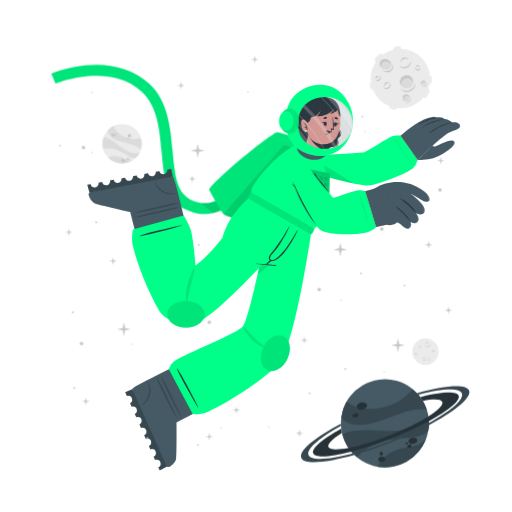
t = 0.00 s
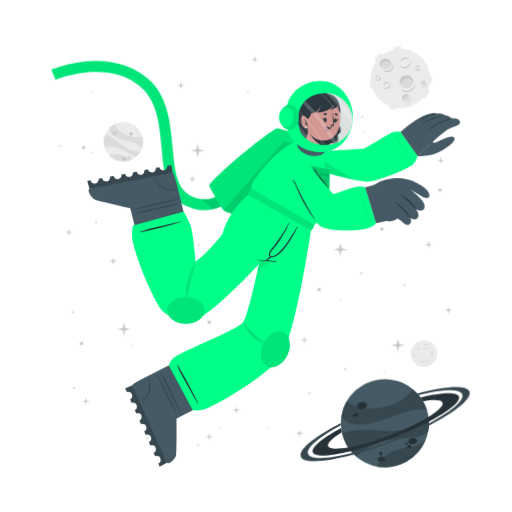
t = 0.56 s
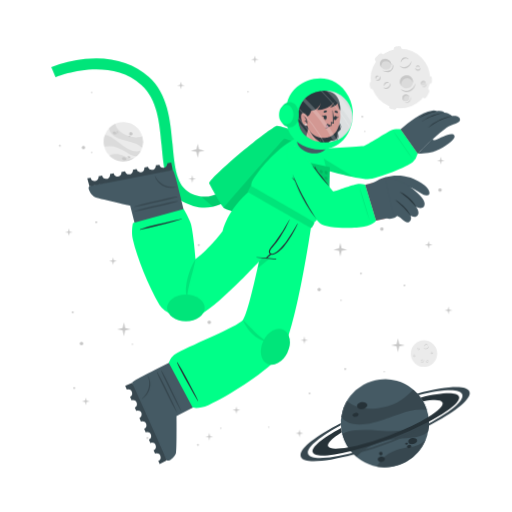
t = 0.94 s
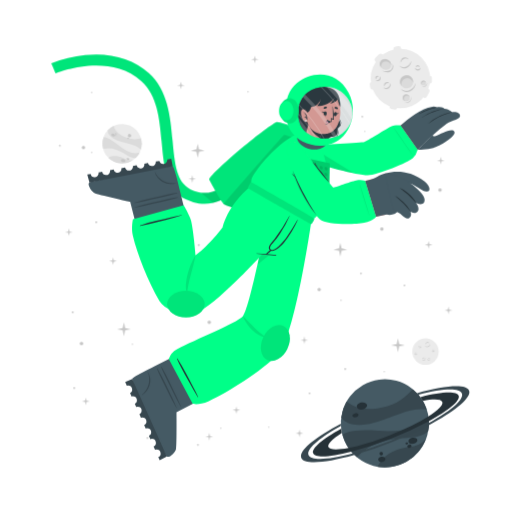
t = 1.50 s
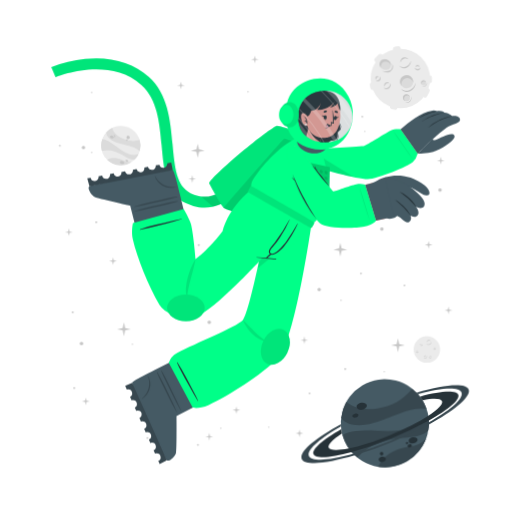
t = 2.06 s
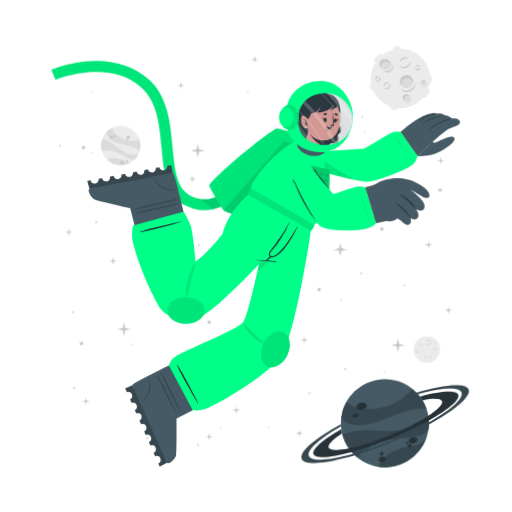
t = 2.44 s

The animated SVG that drew these frames (rendered in a browser with its animation timeline set to each time). Animation: 2 CSS @keyframes rules; one cycle of 3.00 s, repeats indefinitely.

<svg class="animated" id="freepik_stories-astronaut" xmlns="http://www.w3.org/2000/svg" viewBox="0 0 500 500" version="1.1" xmlns:xlink="http://www.w3.org/1999/xlink" xmlns:svgjs="http://svgjs.com/svgjs"><style>svg#freepik_stories-astronaut:not(.animated) .animable {opacity: 0;}svg#freepik_stories-astronaut.animated #freepik--background-complete--inject-172 {animation: 3s Infinite  linear wind;animation-delay: 0s;}svg#freepik_stories-astronaut.animated #freepik--Moon--inject-172 {animation: 3s Infinite  linear wind;animation-delay: 0s;}svg#freepik_stories-astronaut.animated #freepik--Planet--inject-172 {animation: 3s Infinite  linear wind;animation-delay: 0s;}svg#freepik_stories-astronaut.animated #freepik--Character--inject-172 {animation: 3s Infinite  linear floating;animation-delay: 0s;}            @keyframes wind {                0% {                    transform: rotate( 0deg );                }                25% {                    transform: rotate( 1deg );                }                75% {                    transform: rotate( -1deg );                }            }                    @keyframes floating {                0% {                    opacity: 1;                    transform: translateY(0px);                }                50% {                    transform: translateY(-10px);                }                100% {                    opacity: 1;                    transform: translateY(0px);                }            }        </style><g id="freepik--background-complete--inject-172" class="animable" style="transform-origin: 261.359px 235.839px;"><g id="elsc8xhd2svs"><circle cx="119.24" cy="140.32" r="19.23" style="fill: rgb(235, 235, 235); transform-origin: 119.24px 140.32px; transform: rotate(-21.46deg);" class="animable"></circle></g><path d="M137.64,145.92a22.4,22.4,0,0,0-6-3.75c-3.81-1.68-14.18-3.51-19-5.94-6.75-3.4-7.59-7.07-7.55-9a19.38,19.38,0,0,1,5.93-4.35c.48,2,2.29,8,13.5,12,5.79,2,11.33.68,13.21.22A19.13,19.13,0,0,1,137.64,145.92Z" style="fill: rgb(219, 219, 219); transform-origin: 121.778px 134.4px;" id="elt93ycrxp25" class="animable"></path><path d="M129.79,156.41A19.27,19.27,0,0,1,105.68,154a15.8,15.8,0,0,1,3.45-1.36c5.17-1.26,10.86,1.21,12.94,2.38A11.36,11.36,0,0,0,129.79,156.41Z" style="fill: rgb(219, 219, 219); transform-origin: 117.735px 155.928px;" id="elz5qzykpa08a" class="animable"></path><path d="M136.5,148.8l-.24.47-.22.42c-.18.32-.36.62-.55.92s-.35.54-.53.8l-.21.29-.24.32-.24.32-.31.36-.3.36-.27.3c-.2.22-.41.43-.62.64h0c-1.2.37-2.8.21-5.15-.72-3.49-1.37-7.26-4.67-14-7.09a24,24,0,0,0-12.93-.83h0a19.17,19.17,0,0,1,.5-11.63c1.23,0,5.18.52,13.61,7.48a49.9,49.9,0,0,0,8.49,5.81c7.2,3.77,11.36,2.65,13.1,1.78h.13Z" style="fill: rgb(219, 219, 219); transform-origin: 118.269px 143.957px;" id="el92mcwx85f1s" class="animable"></path><path d="M118.22,156c.34-.78,1.54-1,2.68-.52s1.79,1.54,1.44,2.32-1.54,1-2.68.52S117.88,156.83,118.22,156Z" style="fill: rgb(199, 199, 199); transform-origin: 120.282px 156.9px;" id="el47pp3fe0zbt" class="animable"></path><path d="M123.66,154.67c.2-.44.91-.55,1.59-.26s1.08.9.89,1.34-.9.56-1.59.26S123.47,155.11,123.66,154.67Z" style="fill: rgb(199, 199, 199); transform-origin: 124.9px 155.212px;" id="ell9bu9edjur" class="animable"></path><path d="M108.75,131.05c.29-.67,1.33-.86,2.33-.42s1.57,1.33,1.28,2-1.34.86-2.34.42S108.45,131.72,108.75,131.05Z" style="fill: rgb(199, 199, 199); transform-origin: 110.553px 131.84px;" id="elzybn8oj1ip" class="animable"></path><path d="M112.29,130.39a.84.84,0,0,1,1.13-.28.85.85,0,0,1,.57,1,1,1,0,0,1-1.7-.74Z" style="fill: rgb(199, 199, 199); transform-origin: 113.151px 130.697px;" id="elty8bfexikr" class="animable"></path><path d="M112.86,132.17a.53.53,0,0,1,.71-.15c.3.13.47.41.37.62s-.41.28-.71.15S112.77,132.39,112.86,132.17Z" style="fill: rgb(199, 199, 199); transform-origin: 113.402px 132.399px;" id="elbkojrqgr1gp" class="animable"></path><path d="M124.86,132.22a1.64,1.64,0,1,1,1,1.71A1.42,1.42,0,0,1,124.86,132.22Z" style="fill: rgb(199, 199, 199); transform-origin: 126.473px 132.415px;" id="elkqpuikmk54" class="animable"></path><path d="M124.4,134.84a.76.76,0,1,1,.42.92A.73.73,0,0,1,124.4,134.84Z" style="fill: rgb(199, 199, 199); transform-origin: 125.123px 135.064px;" id="el54rguot07m" class="animable"></path><circle cx="415.48" cy="343.36" r="12.93" style="fill: rgb(235, 235, 235); transform-origin: 415.48px 343.36px;" id="el375puv2udza" class="animable"></circle><path d="M420.19,335.69a2.92,2.92,0,0,1-.48,1.75,3.45,3.45,0,0,1-1.41,1.24,2.56,2.56,0,0,1-1.9.17,2.7,2.7,0,0,1-1.44-1.12,3.71,3.71,0,0,0,1.55.69,2.33,2.33,0,0,0,.79,0,2.68,2.68,0,0,0,.76-.24l.36-.2c.11-.08.23-.15.33-.23a3.24,3.24,0,0,0,.6-.57A4.54,4.54,0,0,0,420.19,335.69Z" style="fill: rgb(199, 199, 199); transform-origin: 417.577px 337.324px;" id="elhtealw0ou8" class="animable"></path><path d="M415.54,336.43a1.84,1.84,0,0,1,.27-1.24,2.23,2.23,0,0,1,1-.88,1.76,1.76,0,0,1,1.35-.1,1.7,1.7,0,0,1,1,.83,2.8,2.8,0,0,0-1.08-.4,1.69,1.69,0,0,0-1,.18A3.06,3.06,0,0,0,415.54,336.43Z" style="fill: rgb(199, 199, 199); transform-origin: 417.341px 335.275px;" id="eldaa3k45t5m4" class="animable"></path><path d="M415.48,349.44a1.79,1.79,0,0,1,0,1.23,2.13,2.13,0,0,1-.75,1.05,1.71,1.71,0,0,1-2.35-.25,3.35,3.35,0,0,0,1.1.15,1.62,1.62,0,0,0,.91-.35,2.67,2.67,0,0,0,.69-.77A3.41,3.41,0,0,0,415.48,349.44Z" style="fill: rgb(199, 199, 199); transform-origin: 413.984px 350.758px;" id="eli48sq934tne" class="animable"></path><path d="M412.8,350.91a1.14,1.14,0,0,1-.09-.87,1.49,1.49,0,0,1,.52-.76,1.2,1.2,0,0,1,.93-.23,1.1,1.1,0,0,1,.73.48,2.46,2.46,0,0,0-.75,0,1.18,1.18,0,0,0-.56.24A2.18,2.18,0,0,0,412.8,350.91Z" style="fill: rgb(199, 199, 199); transform-origin: 413.776px 349.972px;" id="eltxza3bwjzc" class="animable"></path><path d="M410.82,337.8a1.15,1.15,0,0,1,.37.83,1.3,1.3,0,0,1-.37.92,1.15,1.15,0,0,1-.95.32,1.35,1.35,0,0,1-.81-.39,3.94,3.94,0,0,0,.8-.05,1.06,1.06,0,0,0,.56-.28,1.37,1.37,0,0,0,.33-.56A2.45,2.45,0,0,0,410.82,337.8Z" style="fill: rgb(199, 199, 199); transform-origin: 410.125px 338.84px;" id="elwjygb2y49d" class="animable"></path><path d="M409.22,339.06a.74.74,0,0,1-.33-.57.91.91,0,0,1,.26-.68.82.82,0,0,1,.71-.23.81.81,0,0,1,.55.34,4.08,4.08,0,0,0-.54.1.76.76,0,0,0-.32.19,1.13,1.13,0,0,0-.22.32A2.13,2.13,0,0,0,409.22,339.06Z" style="fill: rgb(199, 199, 199); transform-origin: 409.65px 338.315px;" id="elp7c2s102bxc" class="animable"></path><path d="M419.81,351.44a1.14,1.14,0,0,1-.72.56,1.26,1.26,0,0,1-1-.14,1.14,1.14,0,0,1-.54-.83,1.36,1.36,0,0,1,.18-.89,3.66,3.66,0,0,0,.25.77,1,1,0,0,0,.4.47,1.32,1.32,0,0,0,.63.18A2.6,2.6,0,0,0,419.81,351.44Z" style="fill: rgb(199, 199, 199); transform-origin: 418.673px 351.093px;" id="elt9mat4am7hd" class="animable"></path><path d="M418.2,350.19a.75.75,0,0,1,.47-.45.87.87,0,0,1,.72.08.82.82,0,0,1,.4.63.9.9,0,0,1-.19.62,4.78,4.78,0,0,0-.24-.5.63.63,0,0,0-.25-.26.91.91,0,0,0-.37-.13A1.65,1.65,0,0,0,418.2,350.19Z" style="fill: rgb(199, 199, 199); transform-origin: 418.996px 350.383px;" id="elxw7i4l7nnw" class="animable"></path><path d="M424.24,342.34a1.16,1.16,0,0,1-.28.86,1.27,1.27,0,0,1-.88.44,1.13,1.13,0,0,1-.92-.39,1.29,1.29,0,0,1-.35-.83,3.82,3.82,0,0,0,.63.5,1.09,1.09,0,0,0,.6.16,1.31,1.31,0,0,0,.62-.21A2.35,2.35,0,0,0,424.24,342.34Z" style="fill: rgb(199, 199, 199); transform-origin: 423.027px 342.991px;" id="elou68yaretqm" class="animable"></path><path d="M422.2,342.21a.75.75,0,0,1,.14-.64.93.93,0,0,1,.65-.34.8.8,0,0,1,.68.3.88.88,0,0,1,.19.62,3.83,3.83,0,0,0-.48-.28.74.74,0,0,0-.36-.08,1.13,1.13,0,0,0-.38.1A2.38,2.38,0,0,0,422.2,342.21Z" style="fill: rgb(199, 199, 199); transform-origin: 423.021px 341.719px;" id="el0s2a9vor0t7h" class="animable"></path><path d="M407.1,345.26a1.13,1.13,0,0,1-.27.87,1.27,1.27,0,0,1-.88.44,1.16,1.16,0,0,1-.93-.39,1.4,1.4,0,0,1-.35-.83,4.33,4.33,0,0,0,.64.5,1.07,1.07,0,0,0,.6.16,1.35,1.35,0,0,0,.62-.21A2,2,0,0,0,407.1,345.26Z" style="fill: rgb(199, 199, 199); transform-origin: 405.889px 345.916px;" id="elzwm7poe6tq" class="animable"></path><path d="M405.07,345.14a.75.75,0,0,1,.14-.64.89.89,0,0,1,.64-.34.79.79,0,0,1,.68.3.85.85,0,0,1,.2.62,3.83,3.83,0,0,0-.48-.28.66.66,0,0,0-.36-.08,1.13,1.13,0,0,0-.38.1A2.38,2.38,0,0,0,405.07,345.14Z" style="fill: rgb(199, 199, 199); transform-origin: 405.891px 344.649px;" id="elt1zle4d1m8" class="animable"></path></g><g id="freepik--Moon--inject-172" class="animable" style="transform-origin: 391.45px 76.1246px;"><path d="M370.11,60.15l3.44-3.43a2.52,2.52,0,0,0,0-3.56h0a2.5,2.5,0,0,0-3.56,0l-3.44,3.43a2.52,2.52,0,0,0,0,3.56h0A2.52,2.52,0,0,0,370.11,60.15Z" style="fill: rgb(235, 235, 235); transform-origin: 370.05px 56.6508px;" id="el9y6xvg62jpj" class="animable"></path><path d="M417,94.19l2.18-4.34a2.5,2.5,0,0,0-1.12-3.38h0a2.51,2.51,0,0,0-3.38,1.12l-2.18,4.34a2.53,2.53,0,0,0,1.12,3.38h0A2.52,2.52,0,0,0,417,94.19Z" style="fill: rgb(235, 235, 235); transform-origin: 415.845px 90.8883px;" id="elxflyfhh311" class="animable"></path><path d="M387,50.45l2.58-.36a2.52,2.52,0,0,0,2.14-2.85h0a2.52,2.52,0,0,0-2.85-2.14l-2.58.37a2.52,2.52,0,0,0-2.14,2.85h0A2.51,2.51,0,0,0,387,50.45Z" style="fill: rgb(235, 235, 235); transform-origin: 387.935px 47.7758px;" id="eljxi280v7t29" class="animable"></path><path d="M366.46,84.53l-.37-2.59a2.52,2.52,0,0,0-2.85-2.13h0a2.52,2.52,0,0,0-2.14,2.85l.37,2.58a2.53,2.53,0,0,0,2.85,2.14h0A2.52,2.52,0,0,0,366.46,84.53Z" style="fill: rgb(235, 235, 235); transform-origin: 363.78px 83.5943px;" id="el3damldwh56i" class="animable"></path><g id="elrba4yju2erj"><rect x="415.49" y="75.26" width="7.64" height="5.03" rx="2.16" style="fill: rgb(235, 235, 235); transform-origin: 419.31px 77.775px; transform: rotate(90deg);" class="animable"></rect></g><path d="M382.28,106.41l2.52.68a2.52,2.52,0,0,0,3.08-1.78h0a2.52,2.52,0,0,0-1.78-3.09l-2.52-.67a2.51,2.51,0,0,0-3.08,1.78h0A2.51,2.51,0,0,0,382.28,106.41Z" style="fill: rgb(235, 235, 235); transform-origin: 384.19px 104.319px;" id="elxd0x7u7s2f" class="animable"></path><circle cx="391" cy="76.69" r="29.05" style="fill: rgb(235, 235, 235); transform-origin: 391px 76.69px;" id="elsk16olbunj" class="animable"></circle><path d="M401.57,59.46a6.51,6.51,0,0,1-1.08,3.94,7.8,7.8,0,0,1-3.15,2.79,5.76,5.76,0,0,1-4.27.36,6,6,0,0,1-3.25-2.49,8.71,8.71,0,0,0,3.49,1.53,5.07,5.07,0,0,0,1.78,0,5.38,5.38,0,0,0,1.69-.54,9.1,9.1,0,0,0,.81-.44c.26-.17.52-.33.76-.52a8.54,8.54,0,0,0,1.35-1.27A9.92,9.92,0,0,0,401.57,59.46Z" style="fill: rgb(199, 199, 199); transform-origin: 395.699px 63.1311px;" id="elkjl4m6areci" class="animable"></path><path d="M391.13,61.13a4.13,4.13,0,0,1,.6-2.78,5.18,5.18,0,0,1,2.19-2,3.9,3.9,0,0,1,3-.22A3.84,3.84,0,0,1,399.12,58a6.52,6.52,0,0,0-2.41-.89,3.94,3.94,0,0,0-2.24.4A6.81,6.81,0,0,0,391.13,61.13Z" style="fill: rgb(199, 199, 199); transform-origin: 395.105px 58.5293px;" id="elpkiqjaklbx9" class="animable"></path><path d="M381.29,81.08a3.94,3.94,0,0,1,.07,2.77,4.82,4.82,0,0,1-1.68,2.35,3.78,3.78,0,0,1-2.86.77,3.84,3.84,0,0,1-2.43-1.34,7,7,0,0,0,2.48.35,3.69,3.69,0,0,0,2-.79,6,6,0,0,0,1.55-1.73A7.44,7.44,0,0,0,381.29,81.08Z" style="fill: rgb(199, 199, 199); transform-origin: 377.984px 84.0434px;" id="elqolinj5hcr" class="animable"></path><path d="M375.27,84.38a2.57,2.57,0,0,1-.19-1.95,3.19,3.19,0,0,1,1.16-1.7,2.65,2.65,0,0,1,2.08-.52A2.44,2.44,0,0,1,380,81.28a5.58,5.58,0,0,0-1.7-.08,2.69,2.69,0,0,0-1.26.54A4.94,4.94,0,0,0,375.27,84.38Z" style="fill: rgb(199, 199, 199); transform-origin: 377.485px 82.2756px;" id="elu8ybj11lif" class="animable"></path><path d="M370.87,74.62a2.57,2.57,0,0,1,.83,1.86,2.85,2.85,0,0,1-.82,2,2.52,2.52,0,0,1-2.13.73,3.06,3.06,0,0,1-1.83-.87,10,10,0,0,0,1.81-.12,2.33,2.33,0,0,0,1.25-.63,2.88,2.88,0,0,0,.73-1.26A5.13,5.13,0,0,0,370.87,74.62Z" style="fill: rgb(199, 199, 199); transform-origin: 369.31px 76.9261px;" id="elwpp9ky069x" class="animable"></path><path d="M367.27,77.44a1.68,1.68,0,0,1-.72-1.29,2,2,0,0,1,.58-1.52,1.77,1.77,0,0,1,1.58-.51,1.88,1.88,0,0,1,1.25.75,10.76,10.76,0,0,0-1.23.24,1.6,1.6,0,0,0-.7.41,2.28,2.28,0,0,0-.49.73A4.57,4.57,0,0,0,367.27,77.44Z" style="fill: rgb(199, 199, 199); transform-origin: 368.253px 75.7663px;" id="elgr6oy84owro" class="animable"></path><path d="M410.67,66a2.6,2.6,0,0,1-.62,1.94,2.84,2.84,0,0,1-2,1,2.57,2.57,0,0,1-2.07-.87,3,3,0,0,1-.78-1.87,9,9,0,0,0,1.43,1.11,2.23,2.23,0,0,0,1.34.36,3,3,0,0,0,1.39-.45A5.56,5.56,0,0,0,410.67,66Z" style="fill: rgb(199, 199, 199); transform-origin: 407.941px 67.4719px;" id="elz1azd5tz4cp" class="animable"></path><path d="M406.11,65.73a1.66,1.66,0,0,1,.31-1.44,2,2,0,0,1,1.44-.76,1.82,1.82,0,0,1,1.53.68,1.88,1.88,0,0,1,.43,1.39,9.72,9.72,0,0,0-1.08-.63,1.49,1.49,0,0,0-.8-.17,2.38,2.38,0,0,0-.85.22A4.64,4.64,0,0,0,406.11,65.73Z" style="fill: rgb(199, 199, 199); transform-origin: 407.944px 64.6284px;" id="el2ikpirn0q6c" class="animable"></path><g id="elqze9safk1m"><ellipse cx="397.01" cy="79.87" rx="6.44" ry="6.4" style="fill: rgb(219, 219, 219); transform-origin: 397.01px 79.87px; transform: rotate(-65.97deg);" class="animable"></ellipse></g><path d="M400,76.84a5.81,5.81,0,0,1,3.31,4.1,6.41,6.41,0,1,0-11.2,3.11,5.78,5.78,0,0,1,.2-4.24A5.84,5.84,0,0,1,400,76.84Z" style="fill: rgb(199, 199, 199); transform-origin: 396.987px 78.7649px;" id="elgt6kkywf8ca" class="animable"></path><path d="M405.88,81a8.26,8.26,0,0,1-1.41,4.8,9.87,9.87,0,0,1-3.87,3.38,7.16,7.16,0,0,1-5.18.47,7.62,7.62,0,0,1-4-3,10.25,10.25,0,0,0,4.28,2,10.54,10.54,0,0,0,1.13.11,5.87,5.87,0,0,0,1.11-.09A7.1,7.1,0,0,0,400,88c.34-.17.69-.36,1-.55s.65-.42.94-.67a10.52,10.52,0,0,0,1.67-1.6A11.59,11.59,0,0,0,405.88,81Z" style="fill: rgb(199, 199, 199); transform-origin: 398.651px 85.4656px;" id="el3h411jhlual" class="animable"></path><path d="M412.91,83.39a2.4,2.4,0,1,0-1.78-2.87A2.39,2.39,0,0,0,412.91,83.39Z" style="fill: rgb(219, 219, 219); transform-origin: 413.468px 81.0561px;" id="elesnz7ub6sr" class="animable"></path><path d="M414.34,79.73A2.18,2.18,0,0,1,415.85,81,2.43,2.43,0,0,0,414,78.71a2.4,2.4,0,0,0-2.87,1.81,2.37,2.37,0,0,0,.84,2.41,2.12,2.12,0,0,1-.23-1.57A2.17,2.17,0,0,1,414.34,79.73Z" style="fill: rgb(199, 199, 199); transform-origin: 413.458px 80.7904px;" id="elajllbgg8qos" class="animable"></path><path d="M416.78,80.82a2.9,2.9,0,0,1-.12,1.88,3.54,3.54,0,0,1-1.18,1.55,2.64,2.64,0,0,1-1.91.54,2.74,2.74,0,0,1-1.69-.86,4.09,4.09,0,0,0,1.71.37,2.65,2.65,0,0,0,1.51-.55A4.36,4.36,0,0,0,416.78,80.82Z" style="fill: rgb(199, 199, 199); transform-origin: 414.381px 82.813px;" id="elfnztv8mw8r7" class="animable"></path><path d="M396.44,98.94a3.41,3.41,0,1,0-3.21-3.59A3.41,3.41,0,0,0,396.44,98.94Z" style="fill: rgb(219, 219, 219); transform-origin: 396.635px 95.5356px;" id="elffcompar3yi" class="animable"></path><path d="M397.54,93.46a3.07,3.07,0,0,1,2.41,1.4A3.4,3.4,0,1,0,395,98.53a3.1,3.1,0,0,1,2.54-5.07Z" style="fill: rgb(199, 199, 199); transform-origin: 396.584px 95.335px;" id="elkyutih1zyw" class="animable"></path><path d="M401.22,94.38a4.48,4.48,0,0,1,.19,2.64,5.13,5.13,0,0,1-1.27,2.4,3.72,3.72,0,0,1-2.46,1.21,4.06,4.06,0,0,1-2.56-.69,5.23,5.23,0,0,0,2.5.2A3.76,3.76,0,0,0,399.68,99a5.84,5.84,0,0,0,1.26-2.1A6.18,6.18,0,0,0,401.22,94.38Z" style="fill: rgb(199, 199, 199); transform-origin: 398.323px 97.5099px;" id="eldy0xcheamo5" class="animable"></path><path d="M381.24,66c-1.53,2.35-4.93,2.85-7.58,1.11s-3.57-5.05-2-7.4,4.93-2.84,7.59-1.11S382.78,63.69,381.24,66Z" style="fill: rgb(219, 219, 219); transform-origin: 376.446px 62.8572px;" id="el0bknb3n2oip" class="animable"></path><path d="M372.8,62a4.43,4.43,0,0,0-.25,4.28,5.25,5.25,0,0,1-.92-6.49c1.53-2.35,4.93-2.85,7.59-1.11A5.83,5.83,0,0,1,382,63.9a5.53,5.53,0,0,0-2.29-3C377.28,59.37,374.19,59.82,372.8,62Z" style="fill: rgb(199, 199, 199); transform-origin: 376.453px 61.9611px;" id="elgmoyceyglz" class="animable"></path><path d="M383.12,62.16a5.49,5.49,0,0,1,.75,4.14,5.12,5.12,0,0,1-.95,2,6.39,6.39,0,0,1-1.66,1.53,6.23,6.23,0,0,1-2.15.73,7.29,7.29,0,0,1-2.19-.06,9.09,9.09,0,0,1-3.84-1.67,17.88,17.88,0,0,0,3.95.68,6.51,6.51,0,0,0,3.58-.77A5.47,5.47,0,0,0,382,67.59a5,5,0,0,0,.94-1.57A7.25,7.25,0,0,0,383.12,62.16Z" style="fill: rgb(199, 199, 199); transform-origin: 378.538px 66.3877px;" id="elmf9g6khojb" class="animable"></path></g><g id="freepik--Planet--inject-172" class="animable animator-active" style="transform-origin: 376.139px 413.34px;"><g id="elx1e4rsb3ie"><circle cx="375.87" cy="413.34" r="43.02" style="fill: rgb(69, 90, 100); transform-origin: 375.87px 413.34px; transform: rotate(-74.9951deg);" class="animable"></circle></g><path d="M416.74,399.89a50.6,50.6,0,0,0-15.8.88c-9.14,1.83-30.47,11.81-42.37,13.55-16.73,2.46-23-3.17-25.36-6.69a43,43,0,0,1,5.28-15.58c3.38,2.95,14.49,11.72,40.09,4.53,13.2-3.72,21.59-13.34,24.44-16.6A42.76,42.76,0,0,1,416.74,399.89Z" style="fill: rgb(55, 71, 79); transform-origin: 374.975px 397.452px;" id="el37m62r4wdxh" class="animable"></path><path d="M415.87,429.18a43.05,43.05,0,0,1-47.24,26.58,34.45,34.45,0,0,1,4.55-6.94c7.84-9,21.44-11.76,26.75-12.3A25.27,25.27,0,0,0,415.87,429.18Z" style="fill: rgb(55, 71, 79); transform-origin: 392.25px 442.775px;" id="el27rtzwecnkf" class="animable"></path><path d="M418.36,406.64c.07.39.12.77.17,1.16s.09.71.13,1.06c.08.8.15,1.6.18,2.39s.06,1.44.06,2.14c0,.27,0,.53,0,.8s0,.6,0,.89,0,.6,0,.9-.05.7-.08,1.06-.06.7-.1,1-.08.6-.11.9c-.09.66-.19,1.3-.31,1.95h0c-1.72,2.21-4.86,4-10.34,5.31-8.16,2-19.29.8-34.76,5.06a53.84,53.84,0,0,0-24.73,15.11h0a42.85,42.85,0,0,1-14.05-21.9c2.19-1.67,10.15-5.73,34.51-3.84a112.29,112.29,0,0,0,23-.3c18-2.36,24.21-9.77,26.27-13.61h0A1.82,1.82,0,0,1,418.36,406.64Z" style="fill: rgb(55, 71, 79); transform-origin: 376.66px 426.505px;" id="elub8hg99wkmm" class="animable"></path><path d="M358.4,395.52c.37,1.88-1.55,3.83-4.28,4.35s-5.23-.56-5.6-2.44,1.56-3.82,4.28-4.35S358,393.65,358.4,395.52Z" style="fill: rgb(38, 50, 56); transform-origin: 353.46px 396.474px;" id="elq81dlr5eq1s" class="animable"></path><path d="M350.11,404.94c.2,1.06-1,2.17-2.6,2.49s-3.13-.28-3.33-1.34.95-2.17,2.59-2.49S349.9,403.89,350.11,404.94Z" style="fill: rgb(38, 50, 56); transform-origin: 347.145px 405.515px;" id="elwme2cj4cdtn" class="animable"></path><path d="M407.54,429.57c.31,1.6-1.38,3.27-3.76,3.74s-4.58-.47-4.89-2.07,1.37-3.28,3.76-3.74S407.23,428,407.54,429.57Z" style="fill: rgb(38, 50, 56); transform-origin: 403.215px 430.408px;" id="elgnsqryowzn" class="animable"></path><path d="M401.85,435.28c.17.85-.61,1.72-1.74,1.94a1.87,1.87,0,0,1-2.33-1.15c-.17-.85.61-1.72,1.74-1.94A1.87,1.87,0,0,1,401.85,435.28Z" style="fill: rgb(38, 50, 56); transform-origin: 399.815px 435.675px;" id="elobzki51djtb" class="animable"></path><path d="M398.54,432.72c.1.51-.4,1-1.12,1.18s-1.38-.17-1.48-.68.4-1,1.12-1.18S398.44,432.21,398.54,432.72Z" style="fill: rgb(38, 50, 56); transform-origin: 397.24px 432.97px;" id="eluskaf4fvi9a" class="animable"></path><path d="M376.35,447.84c.28,1.44-1,2.9-3,3.27s-3.68-.5-4-1.93,1-2.89,2.95-3.26S376.08,446.41,376.35,447.84Z" style="fill: rgb(38, 50, 56); transform-origin: 372.845px 448.515px;" id="elr41hnf5hb6f" class="animable"></path><path d="M373.89,442.43a1.71,1.71,0,1,1-1.95-1.16A1.6,1.6,0,0,1,373.89,442.43Z" style="fill: rgb(38, 50, 56); transform-origin: 372.261px 442.94px;" id="elnqyhutx7tf" class="animable"></path><path d="M418.84,411.25a346.49,346.49,0,0,1-36.64,16.83,342.87,342.87,0,0,1-39.21,13c-20.61,5.36-35.3,6.29-37.19,1.5s9.19-14.09,27.36-24.08c.12,1,.28,2,.47,3l.24,1.14c-9.22,5.86-14.34,10.93-13.19,13.85s8.58,3.14,19.59,1c10.78-2.08,25-6.36,40.23-12.37s28.57-12.64,37.86-18.51c9.46-5.95,14.73-11.13,13.56-14.09s-8.33-3.11-19-1.11a39.26,39.26,0,0,0-2.42-3.66c20.51-5.31,35.53-6.12,37.42-1.34S438.08,400.88,418.84,411.25Z" style="fill: rgb(38, 50, 56); transform-origin: 376.855px 414.472px;" id="elggwbvmtuc88" class="animable"></path><path d="M418.86,415.07a383.2,383.2,0,0,1-35.81,16.44h0A380.06,380.06,0,0,1,346,444.31c-28.14,8-49.06,9.59-51.78,2.82s13.19-19.8,38.63-33.31c0,.66,0,1.33.08,2-21.11,11.64-34,22.68-31.68,28.49s19.63,4.87,43.31-1.47A359.42,359.42,0,0,0,418.89,413c21.4-11.74,34.49-22.91,32.14-28.76s-19.17-4.89-42.38,1.23c-.43-.51-.88-1-1.34-1.5,27.63-7.77,48.08-9.23,50.76-2.54S444.64,401.45,418.86,415.07Z" style="fill: rgb(55, 71, 79); transform-origin: 376.139px 414.278px;" id="elt12jfa9bhs" class="animable"></path></g><g id="freepik--Character--inject-172" class="animable" style="transform-origin: 249.682px 261.365px;"><path d="M194.2,208.66a44.5,44.5,0,0,1-12.75-4c-19.36-9.4-21.44-32.18-23.64-56.3-2-22.22-4.13-45.19-19.67-59.06-32.35-28.84-83.35-7.81-83.86-7.59l-4.19-9.88a124.34,124.34,0,0,1,33.06-8c25-2.52,46.52,3.5,62.12,17.42,18.71,16.68,21.11,42.93,23.22,66.09,2,21.93,3.73,40.87,17.64,47.62,29.16,14.15,48.44-21.19,49.24-22.7l9.48,5a77.22,77.22,0,0,1-16.57,20.32C217.57,206.71,206,210.43,194.2,208.66Z" style="fill: rgb(0, 255, 136); transform-origin: 147.47px 136.179px;" id="el6iyfrbynjf9" class="animable"></path><g id="elfxh1z5c5u9s"><path d="M194.2,208.66a44.5,44.5,0,0,1-12.75-4c-19.36-9.4-21.44-32.18-23.64-56.3-2-22.22-4.13-45.19-19.67-59.06-32.35-28.84-83.35-7.81-83.86-7.59l-4.19-9.88a124.34,124.34,0,0,1,33.06-8c25-2.52,46.52,3.5,62.12,17.42,18.71,16.68,21.11,42.93,23.22,66.09,2,21.93,3.73,40.87,17.64,47.62,29.16,14.15,48.44-21.19,49.24-22.7l9.48,5a77.22,77.22,0,0,1-16.57,20.32C217.57,206.71,206,210.43,194.2,208.66Z" style="opacity: 0.1; transform-origin: 147.47px 136.179px;" class="animable"></path></g><g id="elhqqvwemm52r"><path d="M244.85,177.29a77.09,77.09,0,0,1-16.57,20.31c-6.44,5.48-13.2,9-20.13,10.56L196.08,198c23.52,3.15,38.58-24.45,39.3-25.77Z" style="opacity: 0.1; transform-origin: 220.465px 190.195px;" class="animable"></path></g><path d="M278.67,229.5c-.95.56-57.57-18.31-60-20.06a1.59,1.59,0,0,1-.31-.29c-2.77-2.73-13.24-22-14-23.51-1.84-3.85,55.21-51.93,65.82-56.39,2.66-1.12,37.51,11.34,42.73,16.4,2.24,2.17,6.45,10.95,6.22,12.15h0C318.76,159.52,279.63,228.94,278.67,229.5Z" style="fill: rgb(0, 255, 136); transform-origin: 261.728px 179.346px;" id="elnmwk4e44rlf" class="animable"></path><g id="elickb14a9ops"><path d="M278.67,229.5c-.95.56-57.57-18.31-60-20.06a1.59,1.59,0,0,1-.31-.29c-2.77-2.73-13.24-22-14-23.51-1.84-3.85,55.21-51.93,65.82-56.39,2.66-1.12,37.51,11.34,42.73,16.4,2.24,2.17,6.45,10.95,6.22,12.15h0C318.76,159.52,279.63,228.94,278.67,229.5Z" style="opacity: 0.1; transform-origin: 261.728px 179.346px;" class="animable"></path></g><g id="elm0b7340sfr"><path d="M278.67,229.5c-.95.56-57.57-18.31-60-20.06a1.59,1.59,0,0,1-.31-.29c10.24-11.85,58.36-67.42,59.22-67.56s33.84,12.65,41.56,16.22C318.76,159.52,279.63,228.94,278.67,229.5Z" style="opacity: 0.1; transform-origin: 268.75px 185.551px;" class="animable"></path></g><path d="M196.48,344.63l-45.12,22.73c-8.64,4.29-16.14,8.22-19.83,10.61a.09.09,0,0,0-.06,0c-1.4.9-2.24,1.57-2.36,2l0,.08c-.46,3.44,31.87,73.53,33.82,75.59s8-3.33,8.91-7.05.53-36.1.53-36.1l44.85-23.13Z" style="fill: rgb(69, 90, 100); transform-origin: 173.163px 400.363px;" id="el4tce12b9rvc" class="animable"></path><path d="M122.25,383l1.61,3.65a3.8,3.8,0,0,1,1.31-.23,3.9,3.9,0,0,1,1.83,7.34l1.45,3.32a3.82,3.82,0,0,1,1.36-.25,3.89,3.89,0,0,1,1.78,7.35l1.46,3.33a3.55,3.55,0,0,1,1.39-.27,3.89,3.89,0,0,1,3.89,3.89,3.85,3.85,0,0,1-2.15,3.48l1.46,3.31a4.06,4.06,0,0,1,1.45-.27,3.89,3.89,0,0,1,1.69,7.4l1.46,3.31a3.84,3.84,0,0,1,1.48-.3,3.89,3.89,0,0,1,1.65,7.42l1.46,3.31a3.58,3.58,0,0,1,1.52-.32,3.9,3.9,0,0,1,1.62,7.44l1.46,3.32a3.64,3.64,0,0,1,1.57-.35,3.9,3.9,0,0,1,1.57,7.46l1.37,3.12,7-3.79L129.11,380Z" style="fill: rgb(55, 71, 79); transform-origin: 142.595px 419.73px;" id="el3k7e4ruizzt" class="animable"></path><path d="M144.47,373.18a16.37,16.37,0,0,1,1.62,13.09c-1.18,3.56-3.52,7.36-7.28,9.3-.11.06-.22-.14-.12-.21,6.4-4.92,9-14.69,5.56-22.06A.13.13,0,0,1,144.47,373.18Z" style="fill: rgb(55, 71, 79); transform-origin: 142.716px 384.361px;" id="elbt71eh36zmm" class="animable"></path><path d="M153.72,369.74c2.88,4.77,5.37,9.78,7.8,14.79s4.78,9.94,7.13,14.93c1.34,2.86,2.68,5.73,3.86,8.66a.16.16,0,0,1-.29.14c-2.81-4.81-5.27-9.84-7.79-14.8s-5-9.85-7.34-14.83c-1.37-2.86-2.65-5.74-3.8-8.69A.24.24,0,0,1,153.72,369.74Z" style="fill: rgb(55, 71, 79); transform-origin: 162.903px 388.992px;" id="elro3kjcw44os" class="animable"></path><path d="M157.88,368.33c2.89,4.77,5.37,9.78,7.8,14.8s4.78,9.94,7.13,14.93c1.34,2.86,2.68,5.73,3.86,8.65a.16.16,0,0,1-.29.14c-2.81-4.81-5.27-9.84-7.79-14.8s-5-9.85-7.34-14.83c-1.36-2.86-2.65-5.74-3.8-8.69A.24.24,0,0,1,157.88,368.33Z" style="fill: rgb(55, 71, 79); transform-origin: 167.063px 387.582px;" id="elcfm3uofzt5e" class="animable"></path><path d="M164.81,360.58l23.33,43.76s7,1.51,15.68-2.51c19.21-8.87,51.37-29.51,67.45-45.36C287.89,340.08,304.2,225.2,304.2,225.2L265,202.58s-20.36,108.33-27.84,116.15c-6.75,7.06-45.89,22.51-64.34,32.17A16.53,16.53,0,0,0,164.81,360.58Z" style="fill: rgb(0, 255, 136); transform-origin: 234.505px 303.599px;" id="ell6lvqef7me" class="animable"></path><path d="M173.21,360.06c3.07,4.66,5.75,9.56,8.38,14.48s5.16,9.74,7.7,14.64c1.46,2.8,2.91,5.62,4.21,8.49a.17.17,0,0,1-.29.16c-3-4.7-5.65-9.63-8.37-14.49s-5.35-9.65-7.92-14.53c-1.47-2.8-2.87-5.63-4.13-8.53A.24.24,0,0,1,173.21,360.06Z" style="fill: rgb(38, 50, 56); transform-origin: 183.142px 378.925px;" id="elw0e0bcqvbuo" class="animable"></path><g id="elnclq3k38fjg"><path d="M251.64,268.16l52.56-43L265,202.58S258.6,236.8,251.64,268.16Z" style="opacity: 0.1; transform-origin: 277.92px 235.37px;" class="animable"></path></g><g id="ely7u8k3n0uug"><path d="M260.8,339.2a9.27,9.27,0,0,1-4.14-.38,19.56,19.56,0,0,1-3.85-1.64,31.21,31.21,0,0,1-6.57-5c-1-1-1.88-2-2.77-3s-1.7-2.13-2.45-3.26-1.46-2.29-2.11-3.47-1.23-2.43-1.72-3.71a39.39,39.39,0,0,1,3,2.76c.94.95,1.92,1.86,2.81,2.82s1.86,1.86,2.75,2.82l1.39,1.38c.46.46.89.95,1.37,1.38,1.85,1.82,3.74,3.56,5.72,5.19A23.49,23.49,0,0,0,260.8,339.2Z" style="opacity: 0.1; transform-origin: 248.995px 329.012px;" class="animable"></path></g><g id="elnciu91uuy0m"><ellipse cx="268.93" cy="344.82" rx="18.38" ry="13.04" style="fill: rgb(0, 255, 136); transform-origin: 268.93px 344.82px; transform: rotate(-64.61deg);" class="animable"></ellipse></g><g id="elr5bx1mvov3"><ellipse cx="268.93" cy="344.82" rx="18.38" ry="13.04" style="opacity: 0.1; transform-origin: 268.93px 344.82px; transform: rotate(-64.61deg);" class="animable"></ellipse></g><path d="M187.77,245.91l-11.92-49.09c-2.23-9.39-4.35-17.59-5.84-21.72,0,0,0,0,0-.07a6.82,6.82,0,0,0-1.38-2.74s0,0-.07,0c-3.24-1.23-78.83,14.38-81.28,15.82s1.43,8.53,4.85,10.27,35,8.69,35,8.69L139.51,256Z" style="fill: rgb(69, 90, 100); transform-origin: 137.14px 214.111px;" id="elg1sv7euvw2e" class="animable"></path><path d="M167.23,164.93l-3.92.74a3.75,3.75,0,0,1-.06,1.33,3.9,3.9,0,0,1-7.57.11l-3.56.67a3.79,3.79,0,0,1-.07,1.38,3.89,3.89,0,0,1-7.56.07l-3.57.66a3.79,3.79,0,0,1,0,1.42,3.9,3.9,0,0,1-4.68,2.91,3.83,3.83,0,0,1-2.89-2.88l-3.56.67a4.08,4.08,0,0,1-.07,1.47,3.89,3.89,0,0,1-7.58,0l-3.56.67a3.89,3.89,0,0,1-4.72,4.42,3.91,3.91,0,0,1-2.93-3l-3.55.68a3.69,3.69,0,0,1,0,1.55,3.9,3.9,0,0,1-7.62-.11l-3.56.67a3.65,3.65,0,0,1,0,1.61,3.89,3.89,0,0,1-7.62-.16l-3.35.63,2.11,7.63,81.36-15.77Z" style="fill: rgb(55, 71, 79); transform-origin: 126.965px 176.5px;" id="elevqphachtb5" class="animable"></path><path d="M171.74,188.79a16.37,16.37,0,0,1-13.12-1.39c-3.2-2-6.37-5.09-7.41-9.2,0-.11.19-.18.24-.06,3.34,7.34,12.27,12.06,20.22,10.41A.13.13,0,0,1,171.74,188.79Z" style="fill: rgb(55, 71, 79); transform-origin: 161.505px 183.822px;" id="el3nxn95cerw9" class="animable"></path><path d="M173,198.58c-5.3,1.73-10.74,3-16.18,4.24s-10.76,2.41-16.16,3.56c-3.08.66-6.18,1.32-9.3,1.81a.16.16,0,0,1-.07-.32c5.32-1.65,10.77-2.9,16.18-4.24s10.72-2.61,16.11-3.79c3.09-.68,6.18-1.28,9.32-1.72A.24.24,0,0,1,173,198.58Z" style="fill: rgb(55, 71, 79); transform-origin: 152.153px 203.157px;" id="elgoegfev2l7" class="animable"></path><path d="M173.43,203c-5.31,1.73-10.75,3-16.18,4.24s-10.77,2.41-16.16,3.56c-3.09.66-6.19,1.32-9.31,1.81a.16.16,0,0,1-.06-.32c5.32-1.65,10.77-2.9,16.17-4.23s10.73-2.61,16.11-3.8c3.1-.67,6.19-1.27,9.33-1.72A.24.24,0,0,1,173.43,203Z" style="fill: rgb(55, 71, 79); transform-origin: 152.581px 207.576px;" id="eleahfudgt19" class="animable"></path><path d="M304.26,225.23s-10.86,11.9-20.08,21.25c-6.73,6.84-12.95,12.66-14.6,12.69-1.87,0-10.38-.9-13.2-1.27,0,0-41.94,46.14-63.47,57.3-7.37,3.82-30.52-.1-37.22-11.42-10.87-18.37-21.9-46.13-25.93-63.59-1.8-7.79.05-16.21.05-16.21l49.59-13.7s5.36,8.93,7,14.54c2.42,8.47,4.59,34.41,4.59,34.41,13.41-9.58,26.47-27.28,26.47-27.28s3.86-20.56,28-40.75Z" style="fill: rgb(0, 255, 136); transform-origin: 216.616px 253.91px;" id="el3c38xxwh6vg" class="animable"></path><path d="M269.53,258.92a109.54,109.54,0,0,0-19-1.46.2.2,0,0,0,0,.39c6.29.67,12.63,1.5,18.94,1.83A.38.38,0,0,0,269.53,258.92Z" style="fill: rgb(38, 50, 56); transform-origin: 260.127px 258.568px;" id="el5uakgoupq57" class="animable"></path><path d="M290.7,225.07c.08-.19-.21-.4-.31-.21A193.26,193.26,0,0,1,280,241.31c-1.7,2.48-11.92,15.71-15.85,12.12-.66-.61-.62-1.57-.1-2.78.63-1.45,2.09-2.84,3.09-4.08,2.2-2.74,4.31-5.54,6.28-8.44A94.74,94.74,0,0,0,282.85,221a.17.17,0,0,0-.3-.15,178.74,178.74,0,0,1-14.62,22.77c-2.68,3.43-7.75,8-4.15,10.8s11.57-5.17,13.52-7.48A99.25,99.25,0,0,0,290.7,225.07Z" style="fill: rgb(38, 50, 56); transform-origin: 276.623px 237.894px;" id="elyykp1slutla" class="animable"></path><path d="M264.07,253.88a28.1,28.1,0,0,0-2.7,2.42,7.85,7.85,0,0,0-1.8,2.22c-.07.17.13.3.28.24a9.87,9.87,0,0,0,2.39-1.8c.87-.73,1.75-1.44,2.59-2.2A.58.58,0,0,0,264.07,253.88Z" style="fill: rgb(38, 50, 56); transform-origin: 262.293px 256.258px;" id="ellb7lb4lm3in" class="animable"></path><path d="M136.76,230.07c5.18-1.79,10.51-3.14,15.84-4.44s10.54-2.54,15.83-3.76c3-.7,6.06-1.4,9.12-1.93a.17.17,0,0,1,.08.32c-5.21,1.72-10.55,3-15.84,4.44s-10.5,2.74-15.79,4c-3,.72-6.06,1.36-9.14,1.84A.24.24,0,0,1,136.76,230.07Z" style="fill: rgb(38, 50, 56); transform-origin: 157.145px 225.243px;" id="eliuvriuox24" class="animable"></path><g id="el0quw9xd3vdem"><path d="M183.14,297.2a10.49,10.49,0,0,1-1.5-4.83c-.1-.84-.1-1.68-.15-2.53s0-1.68.08-2.52a52.55,52.55,0,0,1,1.68-9.85,71.11,71.11,0,0,1,3.2-9.39,59.85,59.85,0,0,1,4.5-8.85c-.51,3.3-1.32,6.48-2.11,9.64s-1.64,6.29-2.48,9.41-1.64,6.24-2.31,9.38c-.31,1.56-.64,3.14-.83,4.72A14.43,14.43,0,0,0,183.14,297.2Z" style="opacity: 0.1; transform-origin: 186.21px 278.215px;" class="animable"></path></g><ellipse cx="181.55" cy="306.94" rx="18.38" ry="13.04" style="fill: rgb(0, 255, 136); transform-origin: 181.55px 306.94px;" id="elcpazfbbvfi" class="animable"></ellipse><g id="el6vqzfha71ul"><ellipse cx="181.55" cy="306.94" rx="18.38" ry="13.04" style="opacity: 0.1; transform-origin: 181.55px 306.94px;" class="animable"></ellipse></g><path d="M302.93,165.7c29.4,11.7,52.93,16.43,62.23,13.72,8.14-2.38,31.36-12.37,42.66-23.2,3.41-3.26-12-25.52-16.72-23.75s-28.38,15.07-34.56,17.26c-3.51,1.24-41.77,2.67-50.47,2.82C291.55,152.81,289.88,160.51,302.93,165.7Z" style="fill: rgb(247, 169, 160); transform-origin: 351.195px 156.267px;" id="elbsqhoyf19vq" class="animable"></path><path d="M423.09,141.39c-1.07,1.64-.22,2.22,3.08,1.09s15.37-8.36,17.54-3.93-15,14.39-20.65,15.84-15.24,1.83-15.24,1.83C410.78,153.61,417.35,146.59,423.09,141.39Z" style="fill: rgb(69, 90, 100); transform-origin: 425.859px 146.674px;" id="elwgbz382s7as" class="animable"></path><path d="M391.1,132.47c8.6-7,18.87-16.35,31.27-18.29a6.21,6.21,0,0,1,4,.62c5.54-1,7.66,1.36,7.66,1.36,5.44.68,7.28,3.36,7.28,3.36s6.51-1.06,7.81,2.77c1.47,4.3-8,4.95-12.95,8.48-11.39,8.09-25.31,22.79-28.37,25.45Z" style="fill: rgb(69, 90, 100); transform-origin: 420.187px 135.151px;" id="elimvxoytufdm" class="animable"></path><path d="M418.3,130.86a90.32,90.32,0,0,1,10.37-6.52,89.67,89.67,0,0,1,12.58-4.68.11.11,0,0,0-.05-.21,47.55,47.55,0,0,0-23,11.26C418,130.84,418.12,131,418.3,130.86Z" style="fill: rgb(38, 50, 56); transform-origin: 429.705px 125.182px;" id="eluifwrph1caj" class="animable"></path><path d="M412.41,124.7c3.43-2.07,9.49-5.67,21.67-8.41,0,0,0-.07,0-.07a42.55,42.55,0,0,0-21.76,8.32C412.11,124.68,412.18,124.84,412.41,124.7Z" style="fill: rgb(38, 50, 56); transform-origin: 423.137px 120.487px;" id="el87iy24dg1fa" class="animable"></path><path d="M409.31,121.33c6-3.3,10.15-4.62,17.06-6.49,0,0,0-.08,0-.08-8.08,1.3-10.86,2.69-17.19,6.38C409,121.26,409.08,121.46,409.31,121.33Z" style="fill: rgb(38, 50, 56); transform-origin: 417.726px 118.066px;" id="elu258g1w6bq7" class="animable"></path><path d="M391.1,132.47l16.72,23.75a17.14,17.14,0,0,1-4.76,8.35c-3.92,3.79-34.48,16.45-43.94,16.59S312.7,172,299.46,165.3s-6.15-12.5,3.55-13.16,50.29-3,52.62-3.57,21.58-12.72,25.66-14.84S391.1,132.47,391.1,132.47Z" style="fill: rgb(0, 255, 136); transform-origin: 350.007px 156.73px;" id="el6h7rul6bqim" class="animable"></path><g id="elt6o4191fnc"><path d="M299.46,165.3c9.59,4.85,31.61,11.06,46.62,14.08l-44.17-27.15C292.8,153.25,286.73,158.86,299.46,165.3Z" style="opacity: 0.1; transform-origin: 319.138px 165.805px;" class="animable"></path></g><g id="el66z3w171nu6"><path d="M384.8,135.23c2.52,3.23,4.87,6.59,7.2,10s4.59,6.68,6.87,10c1.3,1.91,2.61,3.84,3.84,5.8.09.13,0,.2-.12.08-2.49-3.24-4.83-6.62-7.2-10s-4.67-6.63-7-10c-1.31-1.92-2.59-3.85-3.81-5.83C384.5,135.16,384.67,135.06,384.8,135.23Z" style="opacity: 0.1; transform-origin: 393.653px 148.156px;" class="animable"></path></g><path d="M304.2,225.2l-58.8-34a13.5,13.5,0,0,1,1.95-10c7.47-12.21,25.36-32.31,41.34-39.71,11.52-5.32,20.58-.81,24,7.68.87,2.15,9.33,30.09,8.28,40.05-1.11,10.54-6.23,23.6-10.83,30.76A16.13,16.13,0,0,1,304.2,225.2Z" style="fill: rgb(0, 255, 136); transform-origin: 283.103px 182.199px;" id="elp7leipo9ugl" class="animable"></path><path d="M303.73,228.78c.87.13,3.47-4.67,3.23-5.37s-61.33-35.68-61.78-35.76-3.42,5.82-2.88,6.25S302.57,228.6,303.73,228.78Z" style="fill: rgb(0, 255, 136); transform-origin: 274.605px 208.216px;" id="elnw97wiv5zwi" class="animable"></path><g id="el35d0wwsfzhg"><path d="M303.73,228.78c.87.13,3.47-4.67,3.23-5.37s-61.33-35.68-61.78-35.76-3.42,5.82-2.88,6.25S302.57,228.6,303.73,228.78Z" style="opacity: 0.1; transform-origin: 274.605px 208.216px;" class="animable"></path></g><polygon points="291.84 189.35 321.45 195.58 322.11 169.34 292.5 163.11 291.84 189.35" style="fill: rgb(0, 255, 136); transform-origin: 306.975px 179.345px;" id="elvkcwq0homjh" class="animable"></polygon><g id="elv6qwl3e4m6l"><polygon points="291.84 189.35 321.45 195.58 322.11 169.34 292.5 163.11 291.84 189.35" style="opacity: 0.2; transform-origin: 306.975px 179.345px;" class="animable"></polygon></g><g id="el04eqhr8mxez9"><polygon points="291.84 189.35 295.59 190.14 296.25 163.9 292.5 163.11 291.84 189.35" style="opacity: 0.1; transform-origin: 294.045px 176.625px;" class="animable"></polygon></g><g id="elz6ddbkw62x"><path d="M316.88,174.4a2,2,0,0,0,1.47,2,1.31,1.31,0,0,0,1.56-1.37,2,2,0,0,0-1.48-2A1.3,1.3,0,0,0,316.88,174.4Z" style="opacity: 0.1; transform-origin: 318.395px 174.715px;" class="animable"></path></g><g id="el3sd2wg0enc7"><path d="M316.74,180a2,2,0,0,0,1.47,2,1.3,1.3,0,0,0,1.56-1.37,2,2,0,0,0-1.47-2A1.3,1.3,0,0,0,316.74,180Z" style="opacity: 0.1; transform-origin: 318.255px 180.315px;" class="animable"></path></g><g id="el8qfkdzyjm98"><path d="M316.6,185.5a2,2,0,0,0,1.47,2,1.31,1.31,0,0,0,1.56-1.38,2,2,0,0,0-1.47-2A1.3,1.3,0,0,0,316.6,185.5Z" style="opacity: 0.1; transform-origin: 318.115px 185.809px;" class="animable"></path></g><g id="eltog66ch7okj"><path d="M312.16,173.41a2,2,0,0,0,1.47,2,1.3,1.3,0,0,0,1.56-1.37,2,2,0,0,0-1.47-2A1.31,1.31,0,0,0,312.16,173.41Z" style="opacity: 0.1; transform-origin: 313.675px 173.726px;" class="animable"></path></g><g id="el88snlqb9dmh"><path d="M312,179a2,2,0,0,0,1.47,2,1.3,1.3,0,0,0,1.56-1.37,2,2,0,0,0-1.47-2A1.3,1.3,0,0,0,312,179Z" style="opacity: 0.1; transform-origin: 313.515px 179.315px;" class="animable"></path></g><g id="elh6ln54cllvj"><path d="M311.88,184.51a2,2,0,0,0,1.48,2,1.29,1.29,0,0,0,1.55-1.37,2,2,0,0,0-1.47-2A1.31,1.31,0,0,0,311.88,184.51Z" style="opacity: 0.1; transform-origin: 313.396px 184.826px;" class="animable"></path></g><g id="elafra2b3odr4"><path d="M307.44,172.42a2,2,0,0,0,1.48,2,1.32,1.32,0,0,0,1.56-1.38,2,2,0,0,0-1.48-2A1.32,1.32,0,0,0,307.44,172.42Z" style="opacity: 0.1; transform-origin: 308.96px 172.73px;" class="animable"></path></g><g id="el0rme7u86q5yo"><path d="M307.31,178a2,2,0,0,0,1.47,2,1.31,1.31,0,0,0,1.56-1.37,2,2,0,0,0-1.48-2A1.3,1.3,0,0,0,307.31,178Z" style="opacity: 0.1; transform-origin: 308.825px 178.315px;" class="animable"></path></g><g id="elrihjxme9lt"><path d="M307.17,183.52a2,2,0,0,0,1.47,2,1.31,1.31,0,0,0,1.56-1.37,2,2,0,0,0-1.48-2A1.29,1.29,0,0,0,307.17,183.52Z" style="opacity: 0.1; transform-origin: 308.684px 183.834px;" class="animable"></path></g><path d="M317.33,95.94c1.12.33,6.21.56,8.81,5.64,2.47,4.8,1.47,18,1.69,21s3.88,4,4.23,7.43c.3,3-1.94,3.68-2.49,5.73-.42,1.59.81,4.28-1.05,6.44-1.69,2-4,1.12-5.51,1.57s-3,3.61-5.74,4.08-4.73-2.32-6.14-2.53-3.75,3.82-8.26,2.71-5.21-5.19-7-6.26-6.71-.51-8.5-3.22-1.65-5.91-2.43-7.23-2.86-1.46-3.64-4.33,2-4.18,2.72-6.45c.5-1.59-.7-3.31.71-5.62,1.94-3.18,6-1.78,8.14-5,1.69-2.54,6.18-14,13.86-15.83C312.05,92.83,317.33,95.94,317.33,95.94Z" style="fill: rgb(38, 50, 56); transform-origin: 306.625px 120.991px;" id="elclpvqkudea8" class="animable"></path><path d="M327.8,121.88a4.25,4.25,0,0,0,1,1.73l1.29,1.52a12.65,12.65,0,0,1,2.18,3.21,4,4,0,0,1-.12,3.54,5.79,5.79,0,0,1-1.21,1.43,7.35,7.35,0,0,0-1.41,1.55,3.46,3.46,0,0,0-.16,2.18c.11.67.25,1.31.33,2a4.75,4.75,0,0,1-.69,3.57,2.68,2.68,0,0,1-1.45,1,5,5,0,0,1-1.89.11c-.65-.06-1.3-.19-2-.28a3.3,3.3,0,0,0-2,.12,3.62,3.62,0,0,1,1.93.07c.65.15,1.29.34,1.95.45a5.29,5.29,0,0,0,2.06,0,3.27,3.27,0,0,0,1.79-1.14,5.1,5.1,0,0,0,.92-4c-.07-.68-.21-1.33-.3-2a2.76,2.76,0,0,1,.11-1.71c.56-1,1.89-1.72,2.55-3a4.43,4.43,0,0,0,0-4.11,12.78,12.78,0,0,0-2.44-3.22l-1.41-1.4A4.68,4.68,0,0,1,327.8,121.88Z" style="fill: rgb(38, 50, 56); transform-origin: 327.428px 133.031px;" id="elihv3qd7khnh" class="animable"></path><path d="M299,99.71a59.86,59.86,0,0,0-4,5.88c-.66,1-1.29,2-2,2.9a8.54,8.54,0,0,1-1.16,1.23,1.13,1.13,0,0,1-.31.21,1.27,1.27,0,0,1-.35.16c-.27.09-.55.16-.83.23a33.37,33.37,0,0,0-3.46,1,6.14,6.14,0,0,0-3,2.16,3.82,3.82,0,0,0-.66,1.78,5,5,0,0,0,.26,1.83,7.77,7.77,0,0,1,.57,3.46,7.36,7.36,0,0,0-.21-3.55,4.65,4.65,0,0,1-.14-1.69,3.28,3.28,0,0,1,.66-1.49A5.91,5.91,0,0,1,287.1,112c1.09-.39,2.24-.6,3.41-.89.29-.08.59-.17.88-.27a2.56,2.56,0,0,0,.87-.51,8.42,8.42,0,0,0,1.25-1.37,30.48,30.48,0,0,0,2-3l1.74-3.11A32.41,32.41,0,0,1,299,99.71Z" style="fill: rgb(38, 50, 56); transform-origin: 291.113px 110.13px;" id="elef3wcc2m9nr" class="animable"></path><path d="M284,130.34a6.21,6.21,0,0,1,.37,2.47c.05.85.09,1.7.18,2.56a12.71,12.71,0,0,0,.49,2.56,5.59,5.59,0,0,0,1.34,2.34,7.07,7.07,0,0,0,5,1.43c.86,0,1.7-.08,2.54-.09a5.31,5.31,0,0,1,2.46.41,4.89,4.89,0,0,0-2.44-.78c-.86-.07-1.71-.07-2.55-.12-1.65-.09-3.39-.34-4.53-1.4a5,5,0,0,1-1.18-2,15.73,15.73,0,0,1-.6-2.41c-.15-.83-.26-1.67-.38-2.51-.07-.43-.14-.85-.24-1.27A2.5,2.5,0,0,0,284,130.34Z" style="fill: rgb(38, 50, 56); transform-origin: 290.19px 136.18px;" id="elyk9vlr6dkl" class="animable"></path><path d="M298.06,144.6c.08,1.28,4.58,10.28,10.25,11,1.84.23,3.53-9.8,3.53-9.8l.29-.71,4.11-10-10.83-9.91-1.58-1.34s-.95,2.8-2.09,6.3l-.16.5c-.07.19-.14.38-.19.56-.18.52-.36,1.06-.52,1.59s-.26.8-.38,1.23l-.38,1.28A70.19,70.19,0,0,0,298.06,144.6Z" style="fill: rgb(247, 169, 160); transform-origin: 307.15px 139.722px;" id="elqixzpfm45b" class="animable"></path><path d="M316.24,135.1l-3.94,9.58a23.08,23.08,0,0,1-10.88-13.54l.32-1c1.15-3.49,2.09-6.29,2.09-6.29l1.58,1.32Z" style="fill: rgb(38, 50, 56); transform-origin: 308.83px 134.265px;" id="elcramdolil0t" class="animable"></path><path d="M332.31,120.86c-1.17,18.88-12.61,20.31-16.68,20-3.69-.23-16.25-1.49-17-20.39S307,96.2,315.43,96.28,333.48,102,332.31,120.86Z" style="fill: rgb(247, 169, 160); transform-origin: 315.497px 118.587px;" id="el9x7bgjpdzw6" class="animable"></path><path d="M299.32,120c3,.66,4.62-5.67,4.62-5.67s6.23.87,9.52-7.8a13.9,13.9,0,0,1-3.78,7s11.15.35,17-8.21c0,0-2.49,4.43-4.45,5.86,0,0,4.78-.65,7.54-4.08,0,0,1.2,5.57,2.48,7.24,0,0,2.19-19.29-15.9-19.69,0,0-11.25-.8-16.47,7.48S299.32,120,299.32,120Z" style="fill: rgb(38, 50, 56); transform-origin: 314.869px 107.339px;" id="el0cy8ye5euoap" class="animable"></path><path d="M301.51,122.15s-3.21-6.44-6.08-5.38-1.06,10,1.87,11.6a3.21,3.21,0,0,0,4.5-1.07Z" style="fill: rgb(247, 169, 160); transform-origin: 297.892px 122.766px;" id="el0ixdx7x31eui" class="animable"></path><path d="M296,119.31a0,0,0,0,0,0,.08c2,1.21,2.9,3.4,3.39,5.62a1.77,1.77,0,0,0-2.54-.87.07.07,0,0,0,0,.13,2,2,0,0,1,2,1,9.61,9.61,0,0,1,.76,1.88c.08.21.44.16.4-.07V127C300.53,124.25,299,120,296,119.31Z" style="fill: rgb(38, 50, 56); transform-origin: 298.055px 123.297px;" id="elt1r9dic07wq" class="animable"></path><path d="M299.58,127.84a.94.94,0,0,1-1.06.79.93.93,0,0,1-.79-1,.93.93,0,1,1,1.85.26Z" style="fill: rgb(255, 255, 255); transform-origin: 298.658px 127.731px;" id="elg5puv3muvgg" class="animable"></path><path d="M329.09,116.55a10.28,10.28,0,0,1-1.22-.41,2.06,2.06,0,0,1-1.17-.64.67.67,0,0,1,.09-.81,1.65,1.65,0,0,1,1.65-.2,2.36,2.36,0,0,1,1.41,1A.71.71,0,0,1,329.09,116.55Z" style="fill: rgb(38, 50, 56); transform-origin: 328.278px 115.461px;" id="el4kewnf79zrg" class="animable"></path><path d="M316.82,116.2c.43-.09.81-.25,1.23-.38a2.09,2.09,0,0,0,1.18-.62.66.66,0,0,0-.08-.81,1.66,1.66,0,0,0-1.64-.24,2.4,2.4,0,0,0-1.44,1A.71.71,0,0,0,316.82,116.2Z" style="fill: rgb(38, 50, 56); transform-origin: 317.655px 115.123px;" id="elokokk99o1v" class="animable"></path><path d="M319,120.22s-.11,0-.11.1c-.07,1.27-.36,2.7-1.54,3,0,0,0,.08,0,.08C318.78,123.34,319.15,121.43,319,120.22Z" style="fill: rgb(38, 50, 56); transform-origin: 318.19px 121.81px;" id="eliylre01i61i" class="animable"></path><path d="M318,118.8c-2-.33-2.54,3.73-.67,4S319.7,119.08,318,118.8Z" style="fill: rgb(38, 50, 56); transform-origin: 317.609px 120.797px;" id="el1jh2wyy9t39j" class="animable"></path><path d="M317.18,118.91c-.38.19-.78.55-1.21.54s-.82-.49-1.09-.94c0-.05-.07,0-.08,0a1.49,1.49,0,0,0,.91,1.83c.74.2,1.38-.41,1.67-1.17C317.44,119.07,317.34,118.84,317.18,118.91Z" style="fill: rgb(38, 50, 56); transform-origin: 316.067px 119.433px;" id="elwdbpvegb8q" class="animable"></path><path d="M326.22,120.63s.09.07.08.12c-.21,1.25-.24,2.72.84,3.29,0,0,0,.08,0,.07C325.76,123.73,325.82,121.78,326.22,120.63Z" style="fill: rgb(38, 50, 56); transform-origin: 326.556px 122.37px;" id="elc44u97xsr3d" class="animable"></path><path d="M327.51,119.47c2.05.12,1.66,4.19-.23,4.08S325.8,119.37,327.51,119.47Z" style="fill: rgb(38, 50, 56); transform-origin: 327.458px 121.51px;" id="eldqovgtzbbb7" class="animable"></path><path d="M328.34,119.81c.3.25.58.67,1,.74s.82-.34,1.14-.74c0,0,.06,0,.06,0-.05.78-.39,1.57-1.15,1.65s-1.13-.65-1.24-1.44C328.09,119.92,328.22,119.72,328.34,119.81Z" style="fill: rgb(38, 50, 56); transform-origin: 329.337px 120.627px;" id="el2l05djqhvgx" class="animable"></path><path d="M317.88,130.49c.25.35.48.8.93.92a3.43,3.43,0,0,0,1.39-.08c.05,0,.08,0,.05.07a1.73,1.73,0,0,1-1.71.4,1.35,1.35,0,0,1-.79-1.27A.07.07,0,0,1,317.88,130.49Z" style="fill: rgb(38, 50, 56); transform-origin: 319.006px 131.167px;" id="elqul9niriiwr" class="animable"></path><path d="M323.83,126.3s.05,1.91-.05,2.8c0,.08-.23.1-.54.08h0a4.26,4.26,0,0,1-3.92-2.05c-.05-.09.08-.17.15-.11a6.34,6.34,0,0,0,3.72,1.55c.09-.24-.18-3.27,0-3.26a7.33,7.33,0,0,1,2,.69c0-4-.58-7.94-.5-11.91a.12.12,0,0,1,.24,0,64.29,64.29,0,0,1,1.09,12.8C325.92,127.37,324.17,126.5,323.83,126.3Z" style="fill: rgb(38, 50, 56); transform-origin: 322.668px 121.58px;" id="elpnwxxlmrtwi" class="animable"></path><path d="M322.88,129a4.92,4.92,0,0,1-2.13,1.31,2.35,2.35,0,0,1-1.36-.06c-.94-.36-.87-1.26-.61-2a5.87,5.87,0,0,1,.56-1.12A6.45,6.45,0,0,0,322.88,129Z" style="fill: rgb(38, 50, 56); transform-origin: 320.745px 128.756px;" id="eldm4g3xou2x" class="animable"></path><path d="M320.75,130.31a2.35,2.35,0,0,1-1.36-.06c-.94-.36-.87-1.26-.61-2A2.31,2.31,0,0,1,320.75,130.31Z" style="fill: rgb(255, 152, 185); transform-origin: 319.68px 129.316px;" id="elnh1sx6n8eir" class="animable"></path><path d="M290,143.53a9.37,9.37,0,0,0,1.39,4.79c2.83,4.67,10.43,8.46,18,7.54,4.81-.59,7.78-2.53,9.28-5A35.3,35.3,0,0,1,290,143.53Z" style="fill: rgb(69, 90, 100); transform-origin: 304.335px 149.764px;" id="el3y2ctxq99bp" class="animable"></path><path d="M283.49,137.28c8.58,14.65,33.54,21.13,49.26,7.91,11.1-9.36,16-28.65,7.64-44.7C328.25,77.28,303.71,79.67,290,91,275.59,102.94,277,126.16,283.49,137.28Zm16.74-37.09c11.07-8.15,30.94-8.64,40.6,7.87A24.72,24.72,0,0,1,334.44,140c-12.74,9.55-32.81,5.06-39.66-5.37C289.59,126.72,288.52,108.81,300.23,100.19Z" style="fill: rgb(0, 255, 136); transform-origin: 311.693px 117.507px;" id="el68qpfg5q9zs" class="animable"></path><g id="elnmyrkbx0729"><path d="M294.78,134.62c6.85,10.43,26.92,14.92,39.66,5.37a24.72,24.72,0,0,0,6.39-31.93c-9.66-16.51-29.53-16-40.6-7.87C288.52,108.81,289.59,126.72,294.78,134.62Z" style="fill: rgb(69, 90, 100); opacity: 0.1; transform-origin: 317.587px 119.957px;" class="animable"></path></g><g id="elh8y3e1ipp6t"><path d="M294.78,134.62c6.85,10.43,26.92,14.92,39.66,5.37a24.72,24.72,0,0,0,6.39-31.93c-9.66-16.51-29.53-16-40.6-7.87C288.52,108.81,289.59,126.72,294.78,134.62Z" style="fill: rgb(69, 90, 100); opacity: 0.1; transform-origin: 317.587px 119.957px;" class="animable"></path></g><g id="elz17vskjgxra"><g style="opacity: 0.2; transform-origin: 317.602px 119.935px;" class="animable"><path d="M318.59,94.69a183.52,183.52,0,0,1,24.83,31.48,24,24,0,0,0,.31-10.28A187.38,187.38,0,0,0,328.68,97,27.12,27.12,0,0,0,318.59,94.69Z" style="fill: rgb(255, 255, 255); transform-origin: 331.367px 110.43px;" id="ellxb5kq4u6mr" class="animable"></path><path d="M291.4,125a24.41,24.41,0,0,0,3.38,9.64,22.26,22.26,0,0,0,9,7.49A147.41,147.41,0,0,0,291.4,125Z" style="fill: rgb(255, 255, 255); transform-origin: 297.59px 133.565px;" id="ell4voe2il3ar" class="animable"></path><path d="M313.07,95a178.61,178.61,0,0,1,28.47,36.34c.19-.37.36-.74.52-1.12a180.64,180.64,0,0,0-27.77-35.38Z" style="fill: rgb(255, 255, 255); transform-origin: 327.565px 113.09px;" id="elu3plgns6xv" class="animable"></path><path d="M291.93,113.05a156.61,156.61,0,0,1,23.9,32.13c.38,0,.76,0,1.15,0A157.71,157.71,0,0,0,292.2,112C292.1,112.36,292,112.7,291.93,113.05Z" style="fill: rgb(255, 255, 255); transform-origin: 304.455px 128.59px;" id="el4zrz29yw8c3" class="animable"></path><path d="M291.06,120.09c0,.48,0,.94,0,1.41a152.6,152.6,0,0,1,16,21.95c.45.16.9.31,1.36.44A152.12,152.12,0,0,0,291.06,120.09Z" style="fill: rgb(255, 255, 255); transform-origin: 299.74px 131.99px;" id="el6cbvxby82j" class="animable"></path><path d="M295.7,104.75a163.83,163.83,0,0,1,30,39.46,25.62,25.62,0,0,0,3.39-1.17,166.67,166.67,0,0,0-31.22-40.81A22.3,22.3,0,0,0,295.7,104.75Z" style="fill: rgb(255, 255, 255); transform-origin: 312.395px 123.22px;" id="elqimxrc3hsv" class="animable"></path></g></g><path d="M274.59,124.59c-1.64-4-1.67-12.28,2.51-16.22,4-3.72,10.79-4.09,13.81,4.35,2.08,5.83.43,12.54-2.79,15.63C283.56,132.72,276.75,129.94,274.59,124.59Z" style="fill: rgb(0, 255, 136); transform-origin: 282.697px 118.184px;" id="el6omzhvk8sno" class="animable"></path><g id="elx9xsk6sp41g"><path d="M274.59,124.59c-1.64-4-1.67-12.28,2.51-16.22,4-3.72,10.79-4.09,13.81,4.35,2.08,5.83.43,12.54-2.79,15.63C283.56,132.72,276.75,129.94,274.59,124.59Z" style="opacity: 0.1; transform-origin: 282.697px 118.184px;" class="animable"></path></g><path d="M273.33,123.12c-1.26-3.12-1.28-9.44,1.93-12.47,3-2.86,8.29-3.14,10.61,3.34,1.6,4.48.33,9.64-2.15,12C280.23,129.36,275,127.22,273.33,123.12Z" style="fill: rgb(0, 255, 136); transform-origin: 279.56px 118.189px;" id="elqg3s7v4h5h8" class="animable"></path><path d="M281.36,157.88c4.18,24.86,24,57,30.6,64.24,10.05,11.07,56.18-.8,65.58-2.6,4-.76-8.35-35.75-12.65-35-3.75.64-39,11-40.05,9.76-.85-1-17.89-24-30.11-39.15C284.19,142.06,280.26,151.3,281.36,157.88Z" style="fill: rgb(247, 169, 160); transform-origin: 329.754px 187.653px;" id="el79evzqzphar" class="animable"></path><path d="M356.59,186.63l6.45-1.71a21.93,21.93,0,0,0,5.85-2.7c7.23-4.17,27.51-9.69,45.82,5,7,5.61,6.14,13-2.18,8.45-5.87-3.2-9.66-5.92-11.86-6.43,0,0,4,9.42.86,14.46a109.86,109.86,0,0,1-9.09,12.59,24.14,24.14,0,0,1-2.51-1.49,12.45,12.45,0,0,1-12.39,4.75l-10.39,2.22Z" style="fill: rgb(69, 90, 100); transform-origin: 388.006px 199.708px;" id="eluqs6okmq7ss" class="animable"></path><path d="M376.42,179.35c4.29.84,13.36,2.79,20.22,7,7.62,4.63,21.06,15.62,17.58,21.21-2.55,4.1-8.05.35-8.05.35s4.59,5.71,1.48,8.91c-2.84,2.92-6.92-.23-6.92-.23s2.19,3.94-1.08,6.22c-3.94,2.75-7.89-6-14.28-6.64C383.93,216,376.42,179.35,376.42,179.35Z" style="fill: rgb(69, 90, 100); transform-origin: 395.602px 201.347px;" id="elxmhi7g7yqy" class="animable"></path><path d="M390.4,193.55c3.91,1.46,11.93,7,15.78,14.15.08.16,0,.31-.1.18a88.05,88.05,0,0,0-15.72-14.26S390.36,193.54,390.4,193.55Z" style="fill: rgb(38, 50, 56); transform-origin: 398.286px 200.739px;" id="el4rq9myxfx1l" class="animable"></path><path d="M386,201.38c3.24,1.61,11.25,7.74,14.9,15.06.08.17,0,.32-.11.18a93.59,93.59,0,0,0-14.84-15.17S385.9,201.36,386,201.38Z" style="fill: rgb(38, 50, 56); transform-origin: 393.435px 209.026px;" id="elzumcrw9b74p" class="animable"></path><path d="M356.59,186.63l10.56,35.11s-2.11,4-11.56,5.82-37,2.31-43.35-3.51-23.92-36-30.05-58.33,6.73-20.24,13.47-10.57,29.21,37.72,29.88,38,16.43-5.74,22.14-6.9S356.59,186.63,356.59,186.63Z" style="fill: rgb(0, 255, 136); transform-origin: 323.864px 188.503px;" id="elorl3jkcpqb" class="animable"></path><path d="M321.63,188.56c-1.58-1.61-3.06-3.29-4.53-5s-2.89-3.43-4.3-5.17-2.78-3.51-4.11-5.33l-2-2.72c-.64-.93-1.3-1.84-1.9-2.79.79.8,1.53,1.64,2.3,2.46l2.22,2.53c1.48,1.69,2.89,3.43,4.3,5.17s2.79,3.52,4.11,5.34S320.4,186.68,321.63,188.56Z" style="fill: rgb(38, 50, 56); transform-origin: 313.21px 178.055px;" id="elzxxiiiepjkl" class="animable"></path><path d="M309,172.73a12.24,12.24,0,0,1-1.09-2.13,23.27,23.27,0,0,1-.77-2.27,4.68,4.68,0,0,1,.74,1,9,9,0,0,1,.53,1.08A8.13,8.13,0,0,1,309,172.73Z" style="fill: rgb(38, 50, 56); transform-origin: 308.07px 170.53px;" id="elitz8dmxndd" class="animable"></path><path d="M309.47,220.9c-1.36-1.62-2.61-3.34-3.87-5.05s-2.41-3.5-3.57-5.28c-2.31-3.56-4.43-7.24-6.46-11s-3.86-7.57-5.52-11.49a120.25,120.25,0,0,1-4.41-11.94c.88,1.94,1.62,3.92,2.53,5.83s1.71,3.88,2.64,5.77l2.76,5.71c1,1.88,1.91,3.77,2.94,5.61,1.94,3.76,4.07,7.41,6.22,11S307.13,217.37,309.47,220.9Z" style="fill: rgb(38, 50, 56); transform-origin: 297.555px 198.52px;" id="eld3r4t18peuf" class="animable"></path><path d="M288.35,183.18a11.13,11.13,0,0,1-1.82-1.74,10.6,10.6,0,0,1-1.4-2.09,10.67,10.67,0,0,1,1.81,1.74A10.08,10.08,0,0,1,288.35,183.18Z" style="fill: rgb(38, 50, 56); transform-origin: 286.74px 181.265px;" id="elbx648m371vm" class="animable"></path><g id="el50r1ubzl8zc"><path d="M351.45,190.5c1.42,3.83,2.64,7.75,3.83,11.67s2.36,7.76,3.51,11.64c.66,2.23,1.32,4.46,1.9,6.7,0,.15-.09.18-.14,0-1.39-3.85-2.59-7.78-3.84-11.67s-2.44-7.74-3.61-11.62c-.67-2.23-1.3-4.45-1.86-6.71C351.18,190.34,351.37,190.29,351.45,190.5Z" style="opacity: 0.1; transform-origin: 355.959px 205.498px;" class="animable"></path></g></g><g id="freepik--Stars--inject-172" class="animable" style="transform-origin: 249.717px 244.82px;"><polygon points="381.88 337.25 387.39 338.27 388.62 344.08 389.85 338.27 395.36 337.25 389.87 335.91 388.62 330.43 387.36 335.91 381.88 337.25" style="fill: rgb(199, 199, 199); transform-origin: 388.62px 337.255px;" id="elk4ahwthywpr" class="animable"></polygon><polygon points="114.28 321.65 119.78 322.67 121.02 328.47 122.25 322.67 127.75 321.64 122.27 320.3 121.02 314.82 119.76 320.3 114.28 321.65" style="fill: rgb(199, 199, 199); transform-origin: 121.015px 321.645px;" id="elvqh8gc4tw3m" class="animable"></polygon><polygon points="325.61 243.82 331.12 244.84 332.35 250.65 333.58 244.84 339.09 243.82 333.61 242.48 332.35 237 331.1 242.48 325.61 243.82" style="fill: rgb(199, 199, 199); transform-origin: 332.35px 243.825px;" id="elry0eg2gjcyi" class="animable"></polygon><polygon points="434.24 303.07 437.32 303.64 438.01 306.88 438.7 303.64 441.77 303.07 438.71 302.32 438.01 299.25 437.31 302.32 434.24 303.07" style="fill: rgb(199, 199, 199); transform-origin: 438.005px 303.065px;" id="el58bbnzoqn8n" class="animable"></polygon><polygon points="200.6 426.57 203.68 427.14 204.36 430.38 205.05 427.14 208.13 426.57 205.06 425.82 204.36 422.75 203.66 425.82 200.6 426.57" style="fill: rgb(199, 199, 199); transform-origin: 204.365px 426.565px;" id="el1g587dey2sj" class="animable"></polygon><polygon points="426.71 156.97 429.79 157.54 430.48 160.79 431.16 157.54 434.24 156.97 431.18 156.22 430.48 153.16 429.77 156.22 426.71 156.97" style="fill: rgb(199, 199, 199); transform-origin: 430.475px 156.975px;" id="el7doms1zmnde" class="animable"></polygon><polygon points="63.52 226.78 66.6 227.35 67.29 230.6 67.98 227.35 71.06 226.78 67.99 226.03 67.29 222.97 66.59 226.03 63.52 226.78" style="fill: rgb(199, 199, 199); transform-origin: 67.29px 226.785px;" id="el4qbn6vww4nn" class="animable"></polygon><polygon points="80.04 391.98 83.12 392.55 83.81 395.79 84.5 392.55 87.57 391.98 84.51 391.23 83.81 388.16 83.11 391.23 80.04 391.98" style="fill: rgb(199, 199, 199); transform-origin: 83.805px 391.975px;" id="elmavxpmdxqe" class="animable"></polygon><polygon points="414.83 239.19 417.91 239.75 418.6 243 419.28 239.75 422.36 239.18 419.3 238.44 418.6 235.37 417.89 238.44 414.83 239.19" style="fill: rgb(199, 199, 199); transform-origin: 418.595px 239.185px;" id="elg7cauh3iu6m" class="animable"></polygon><polygon points="172.92 83.46 176 84.03 176.69 87.27 177.38 84.03 180.46 83.45 177.39 82.7 176.69 79.64 175.99 82.7 172.92 83.46" style="fill: rgb(199, 199, 199); transform-origin: 176.69px 83.455px;" id="el0hydmq7xd8lj" class="animable"></polygon><polygon points="293.45 332.29 296.53 332.86 297.22 336.1 297.91 332.86 300.99 332.29 297.92 331.54 297.22 328.47 296.52 331.54 293.45 332.29" style="fill: rgb(199, 199, 199); transform-origin: 297.22px 332.285px;" id="elnder2vwd76l" class="animable"></polygon><path d="M193.31,433.59a.89.89,0,0,1,0,1.78A.89.89,0,0,1,193.31,433.59Z" style="fill: rgb(199, 199, 199); transform-origin: 193.31px 434.48px;" id="el6j2xxnlya3k" class="animable"></path><path d="M352.52,266.2a.9.9,0,0,1,0,1.79A.9.9,0,0,1,352.52,266.2Z" style="fill: rgb(199, 199, 199); transform-origin: 352.52px 267.095px;" id="el84ale6f5tzw" class="animable"></path><path d="M144,426.89a.9.9,0,0,1,0,1.79A.9.9,0,0,1,144,426.89Z" style="fill: rgb(199, 199, 199); transform-origin: 144px 427.785px;" id="elsvhfm49h3v" class="animable"></path><path d="M395,277.89a.9.9,0,0,1,0,1.79A.9.9,0,0,1,395,277.89Z" style="fill: rgb(199, 199, 199); transform-origin: 395px 278.785px;" id="elzmkw6wigz0l" class="animable"></path><path d="M215.67,417.54a.63.63,0,0,1,0,1.26A.63.63,0,0,1,215.67,417.54Z" style="fill: rgb(199, 199, 199); transform-origin: 215.67px 418.17px;" id="el7fz4wtwlt4h" class="animable"></path><path d="M89.59,89.71a.63.63,0,0,1,0,1.26A.63.63,0,0,1,89.59,89.71Z" style="fill: rgb(199, 199, 199); transform-origin: 89.59px 90.34px;" id="eletjf7rav2v9" class="animable"></path><path d="M333.09,292.64a.63.63,0,0,1,0,1.26A.63.63,0,0,1,333.09,292.64Z" style="fill: rgb(199, 199, 199); transform-origin: 333.09px 293.27px;" id="ellozfqr2oua" class="animable"></path><path d="M311.69,281.16a1.72,1.72,0,0,1,0,3.43A1.72,1.72,0,0,1,311.69,281.16Z" style="fill: rgb(199, 199, 199); transform-origin: 311.69px 282.875px;" id="el8e4q6v0izyp" class="animable"></path><polygon points="186.4 147.26 191.91 148.28 193.14 154.08 194.37 148.28 199.88 147.25 194.39 145.91 193.14 140.43 191.88 145.91 186.4 147.26" style="fill: rgb(199, 199, 199); transform-origin: 193.14px 147.255px;" id="elbp1j1f1lyde" class="animable"></polygon><polygon points="245.11 58.08 248.19 58.65 248.88 61.9 249.57 58.65 252.65 58.08 249.58 57.33 248.88 54.27 248.18 57.33 245.11 58.08" style="fill: rgb(199, 199, 199); transform-origin: 248.88px 58.085px;" id="elf2m5rc82wk" class="animable"></polygon><path d="M58.47,141.39a.9.9,0,0,1,0,1.79A.9.9,0,0,1,58.47,141.39Z" style="fill: rgb(199, 199, 199); transform-origin: 58.47px 142.285px;" id="elwqz5i8jjigl" class="animable"></path><path d="M72.49,378.09a.89.89,0,0,1,0,1.78A.89.89,0,0,1,72.49,378.09Z" style="fill: rgb(199, 199, 199); transform-origin: 72.49px 378.98px;" id="el040o6ct2w0bp" class="animable"></path><path d="M94,216.21A.89.89,0,0,1,94,218,.89.89,0,0,1,94,216.21Z" style="fill: rgb(199, 199, 199); transform-origin: 94px 217.105px;" id="el8nzpewqfdme" class="animable"></path><path d="M129.34,335.54a.63.63,0,0,1,0,1.26A.63.63,0,0,1,129.34,335.54Z" style="fill: rgb(199, 199, 199); transform-origin: 129.34px 336.17px;" id="eloh0m4f7e09q" class="animable"></path><path d="M262.52,416.47a.63.63,0,0,1,0,1.26A.63.63,0,0,1,262.52,416.47Z" style="fill: rgb(199, 199, 199); transform-origin: 262.52px 417.1px;" id="elhjz05q1rkwh" class="animable"></path><path d="M356.29,127.62a.63.63,0,0,1,0,1.26A.63.63,0,0,1,356.29,127.62Z" style="fill: rgb(199, 199, 199); transform-origin: 356.29px 128.25px;" id="el5o89iuyawne" class="animable"></path><path d="M242.23,89a.63.63,0,0,1,0,1.26A.63.63,0,0,1,242.23,89Z" style="fill: rgb(199, 199, 199); transform-origin: 242.23px 89.63px;" id="el95cdmm092s6" class="animable"></path><path d="M204.37,313.11a1.71,1.71,0,0,1,0,3.42A1.71,1.71,0,0,1,204.37,313.11Z" style="fill: rgb(199, 199, 199); transform-origin: 204.37px 314.82px;" id="el8xda0rjwfop" class="animable"></path><path d="M429.72,183.84a1.71,1.71,0,0,1,0,3.42A1.71,1.71,0,0,1,429.72,183.84Z" style="fill: rgb(199, 199, 199); transform-origin: 429.72px 185.55px;" id="el29thhejnaem" class="animable"></path><path d="M79.6,333.83a1.71,1.71,0,0,1,0,3.42A1.71,1.71,0,0,1,79.6,333.83Z" style="fill: rgb(199, 199, 199); transform-origin: 79.6px 335.54px;" id="ellp0vdx84h1" class="animable"></path><polygon points="184 174.82 187.08 175.39 187.77 178.64 188.45 175.39 191.53 174.82 188.47 174.07 187.77 171.01 187.06 174.07 184 174.82" style="fill: rgb(199, 199, 199); transform-origin: 187.765px 174.825px;" id="elv53ieoz2i1j" class="animable"></polygon><polygon points="288.73 423.25 291.81 423.82 292.5 427.07 293.18 423.82 296.26 423.25 293.2 422.5 292.5 419.44 291.8 422.5 288.73 423.25" style="fill: rgb(199, 199, 199); transform-origin: 292.495px 423.255px;" id="elukt60bviavj" class="animable"></polygon><path d="M302.37,383.27a.89.89,0,0,1,0,1.78A.89.89,0,0,1,302.37,383.27Z" style="fill: rgb(199, 199, 199); transform-origin: 302.37px 384.16px;" id="elbwteod7wrse" class="animable"></path><path d="M337.15,359.53a.89.89,0,0,1,0,1.78A.89.89,0,0,1,337.15,359.53Z" style="fill: rgb(199, 199, 199); transform-origin: 337.15px 360.42px;" id="elpwhi30futnf" class="animable"></path><polygon points="227.09 400.52 230.17 401.09 230.86 404.33 231.55 401.09 234.63 400.51 231.56 399.77 230.86 396.7 230.16 399.77 227.09 400.52" style="fill: rgb(199, 199, 199); transform-origin: 230.86px 400.515px;" id="ell2k9woyuxmj" class="animable"></polygon><path d="M353.83,113.07a.9.9,0,0,1,0,1.79A.9.9,0,0,1,353.83,113.07Z" style="fill: rgb(199, 199, 199); transform-origin: 353.83px 113.965px;" id="elhbza5nk2vvv" class="animable"></path><path d="M375.3,362.34a.64.64,0,0,1,0,1.27A.64.64,0,0,1,375.3,362.34Z" style="fill: rgb(199, 199, 199); transform-origin: 375.3px 362.975px;" id="elmmugy179pqb" class="animable"></path><polygon points="106.65 255 109.73 255.57 110.42 258.82 111.1 255.57 114.18 255 111.12 254.25 110.42 251.19 109.72 254.25 106.65 255" style="fill: rgb(199, 199, 199); transform-origin: 110.415px 255.005px;" id="elv4wm2cpu5in" class="animable"></polygon><path d="M71.06,304.12a.89.89,0,0,1,0,1.78A.89.89,0,0,1,71.06,304.12Z" style="fill: rgb(199, 199, 199); transform-origin: 71.06px 305.01px;" id="eloliq5l4wono" class="animable"></path><path d="M194.18,238.39a.89.89,0,0,1,0,1.78A.89.89,0,0,1,194.18,238.39Z" style="fill: rgb(199, 199, 199); transform-origin: 194.18px 239.28px;" id="el55j3v3b7bya" class="animable"></path><path d="M89.59,148.22a.63.63,0,0,1,0,1.26A.63.63,0,0,1,89.59,148.22Z" style="fill: rgb(199, 199, 199); transform-origin: 89.59px 148.85px;" id="elrdgzi78ydjd" class="animable"></path><path d="M81.51,142.41a1.72,1.72,0,0,1,0,3.43A1.72,1.72,0,0,1,81.51,142.41Z" style="fill: rgb(199, 199, 199); transform-origin: 81.51px 144.125px;" id="elcr7qw4uwx6w" class="animable"></path><path d="M372.9,222a1.71,1.71,0,0,1,0,3.42A1.71,1.71,0,0,1,372.9,222Z" style="fill: rgb(199, 199, 199); transform-origin: 372.9px 223.71px;" id="elwrncewkevd" class="animable"></path></g><defs>     <filter id="active" height="200%">         <feMorphology in="SourceAlpha" result="DILATED" operator="dilate" radius="2"></feMorphology>                <feFlood flood-color="#32DFEC" flood-opacity="1" result="PINK"></feFlood>        <feComposite in="PINK" in2="DILATED" operator="in" result="OUTLINE"></feComposite>        <feMerge>            <feMergeNode in="OUTLINE"></feMergeNode>            <feMergeNode in="SourceGraphic"></feMergeNode>        </feMerge>    </filter>    <filter id="hover" height="200%">        <feMorphology in="SourceAlpha" result="DILATED" operator="dilate" radius="2"></feMorphology>                <feFlood flood-color="#ff0000" flood-opacity="0.5" result="PINK"></feFlood>        <feComposite in="PINK" in2="DILATED" operator="in" result="OUTLINE"></feComposite>        <feMerge>            <feMergeNode in="OUTLINE"></feMergeNode>            <feMergeNode in="SourceGraphic"></feMergeNode>        </feMerge>            <feColorMatrix type="matrix" values="0   0   0   0   0                0   1   0   0   0                0   0   0   0   0                0   0   0   1   0 "></feColorMatrix>    </filter></defs></svg>